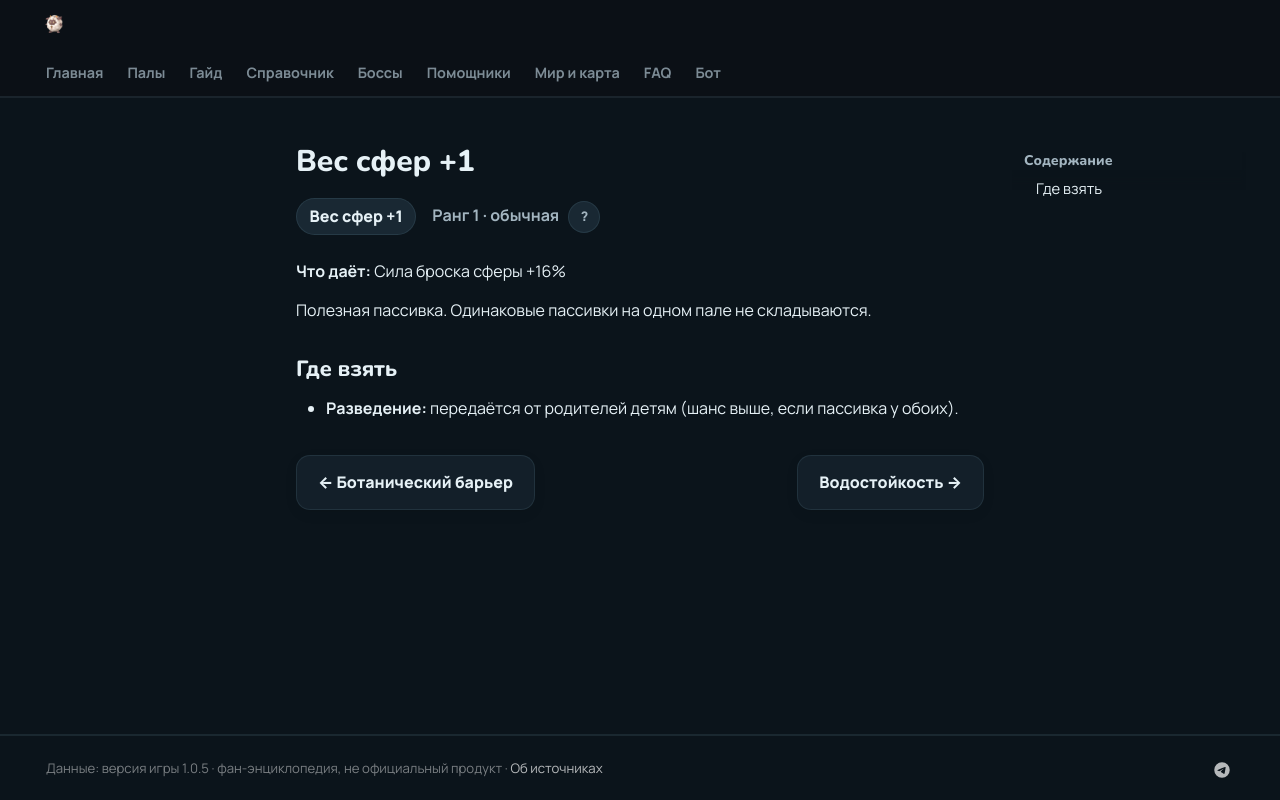

repository: 39den/palwiki · page: passivki/sphere_weight_1/index.html · generator: mkdocs

# Вес сфер +1

<div class="psv-hero" markdown="0"><span class="psv r-1 big">Вес сфер +1</span> <span class="rk">Ранг 1 · обычная <button class="hlp" data-tip="Ранг — насколько сильна пассивка: от −3 (вредная) до 4 (легендарная). Чем выше, тем реже встречается.">?</button></span></div>

**Что даёт:** Сила броска сферы +16%

Полезная пассивка. Одинаковые пассивки на одном пале не складываются.

## Где взять

- 🧬 **Разведение:** передаётся от родителей детям (шанс выше, если пассивка у обоих).


<div class="pn" markdown="0"><a class="card-link" href="../../passivki/botanical_barrier/">← Ботанический барьер</a><a class="card-link" href="../../passivki/waterproof/">Водостойкость →</a></div>
